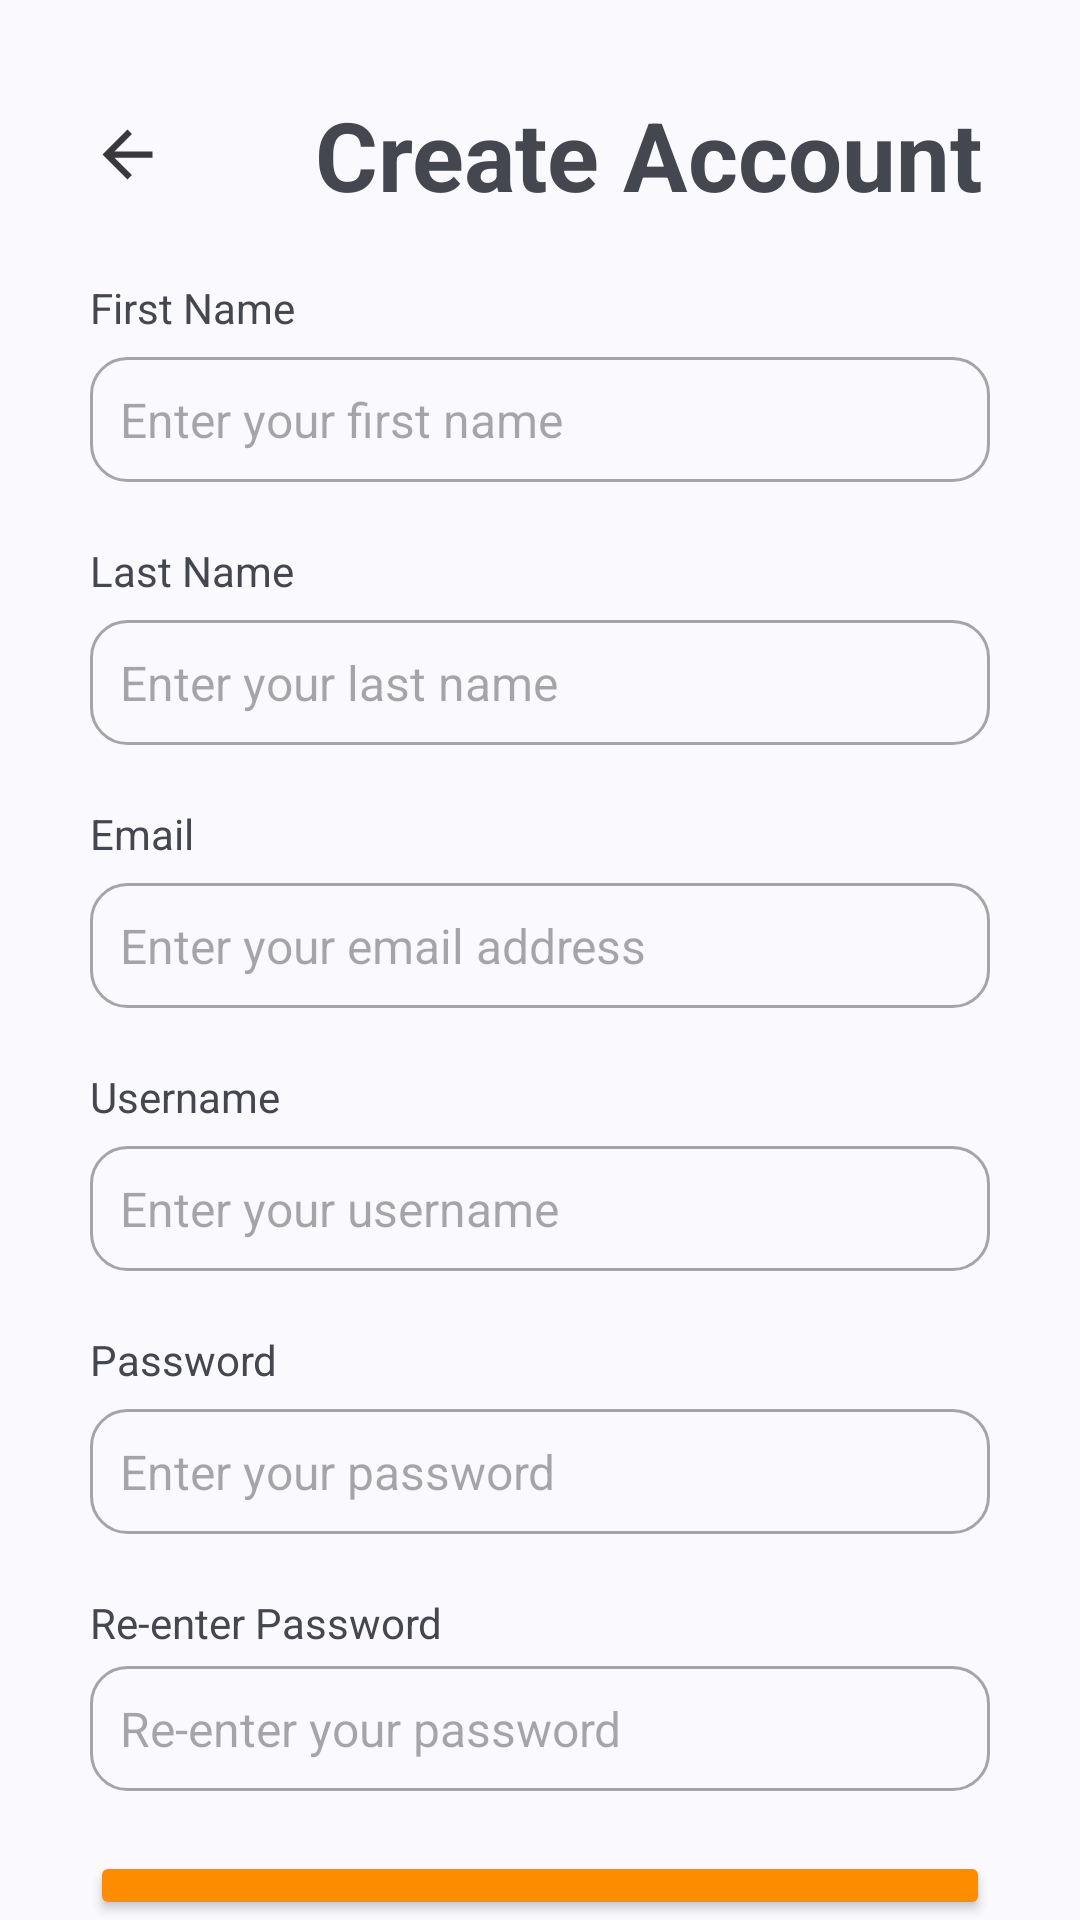

Layout XML and referenced resources for this Android screen:
<!-- AndroidManifest.xml: application theme Theme.Easipe_MobileApplicationDevelopment -->
<!-- res/layout/activity_registration.xml -->
<?xml version="1.0" encoding="utf-8"?>
<LinearLayout xmlns:android="http://schemas.android.com/apk/res/android"
    xmlns:app="http://schemas.android.com/apk/res-auto"
    xmlns:tools="http://schemas.android.com/tools"
    android:id="@+id/main"
    android:layout_width="match_parent"
    android:layout_height="match_parent"
    tools:context=".view.auth.RegistrationActivity"
    android:orientation="vertical">

    <LinearLayout
        android:layout_width="match_parent"
        android:layout_height="wrap_content"
        android:orientation="vertical"
        android:layout_marginTop="30dp"
        android:layout_marginStart="30dp"
        android:layout_marginEnd="30dp">

        <LinearLayout
            android:layout_width="match_parent"
            android:layout_height="wrap_content"
            android:orientation="horizontal">

            <ImageView
                android:id="@+id/imageView"
                android:layout_width="25dp"
                android:layout_height="25dp"
                app:srcCompat="@drawable/arrow_back"
                android:contentDescription="@string/clickable_image"
                android:onClick="onBackClick"
                android:layout_gravity="center"/>

            <TextView
                android:id="@+id/textView"
                android:layout_width="0dp"
                android:layout_height="wrap_content"
                android:layout_marginStart="50dp"
                android:layout_weight="1"
                android:text="@string/create_account"
                android:textSize="32sp"
                android:textStyle="bold"
                android:layout_gravity="center"/>
        </LinearLayout>

        <TextView
            android:id="@+id/firstNameTxt"
            android:layout_width="match_parent"
            android:layout_height="wrap_content"
            android:text="@string/first_name"
            android:layout_marginTop="20dp"
            android:layout_marginBottom="5dp"/>

        <EditText
            android:id="@+id/firstNameInput"
            android:layout_width="match_parent"
            android:layout_height="wrap_content"
            android:background="@drawable/rounded_background"
            android:layout_marginTop="2dp"
            android:ems="10"
            android:hint="@string/enter_your_first_name"
            android:inputType="text"
            android:textSize="16sp" />

        <TextView
            android:id="@+id/lastNameTxt"
            android:layout_width="match_parent"
            android:layout_height="wrap_content"
            android:text="@string/last_name"
            android:layout_marginTop="20dp"
            android:layout_marginBottom="5dp"/>

        <EditText
            android:id="@+id/lastNameInput"
            android:layout_width="match_parent"
            android:layout_height="wrap_content"
            android:background="@drawable/rounded_background"
            android:layout_marginTop="2dp"
            android:ems="10"
            android:hint="@string/enter_your_last_name"
            android:inputType="text"
            android:textSize="16sp" />

        <TextView
            android:id="@+id/emailTxt"
            android:layout_width="match_parent"
            android:layout_height="wrap_content"
            android:text="@string/email"
            android:layout_marginTop="20dp"
            android:layout_marginBottom="5dp"/>

        <EditText
            android:id="@+id/emailInput"
            android:layout_width="match_parent"
            android:layout_height="wrap_content"
            android:background="@drawable/rounded_background"
            android:layout_marginTop="2dp"
            android:ems="10"
            android:hint="@string/enter_your_email_address"
            android:inputType="textEmailAddress"
            android:textSize="16sp" />

        <TextView
            android:id="@+id/usernameTxt"
            android:layout_width="match_parent"
            android:layout_height="wrap_content"
            android:text="@string/username"
            android:layout_marginTop="20dp"
            android:layout_marginBottom="5dp"/>

        <EditText
            android:id="@+id/usernameInput"
            android:layout_width="match_parent"
            android:layout_height="wrap_content"
            android:background="@drawable/rounded_background"
            android:layout_marginTop="2dp"
            android:ems="10"
            android:hint="@string/enter_your_username"
            android:inputType="textEmailAddress"
            android:textSize="16sp" />

        <TextView
            android:id="@+id/passwordTxt"
            android:layout_width="match_parent"
            android:layout_height="wrap_content"
            android:text="@string/password"
            android:layout_marginTop="20dp"
            android:layout_marginBottom="5dp"/>

        <EditText
            android:id="@+id/editTextTextPassword"
            android:layout_width="match_parent"
            android:layout_height="wrap_content"
            android:background="@drawable/rounded_background"
            android:layout_marginTop="2dp"
            android:ems="10"
            android:hint="@string/enter_your_password"
            android:inputType="textPassword"
            android:textSize="16sp" />

        <TextView
            android:id="@+id/passwordTxt2"
            android:layout_width="match_parent"
            android:layout_height="wrap_content"
            android:text="@string/re_enter_password"
            android:layout_marginTop="20dp"
            android:layout_marginBottom="5dp"/>

        <EditText
            android:id="@+id/editTextTextPassword2"
            android:layout_width="match_parent"
            android:layout_height="wrap_content"
            android:background="@drawable/rounded_background"
            android:ems="10"
            android:hint="@string/re_enter_your_password"
            android:inputType="textPassword"
            android:textSize="16sp" />

        <ProgressBar
            android:layout_width="wrap_content"
            android:layout_height="wrap_content"
            android:id="@+id/progressBar1"
            android:layout_gravity="center"
            android:elevation="10dp"
            android:visibility="gone"/>

        <Button
            android:id="@+id/signupBtn"
            android:layout_width="match_parent"
            android:layout_height="wrap_content"
            android:layout_marginTop="20dp"
            android:backgroundTint="#FE8C00"
            android:text="@string/sign_up"
            android:textColor="#FFFFFF" />

        <LinearLayout
            android:layout_width="wrap_content"
            android:layout_height="wrap_content"
            android:orientation="horizontal"
            android:layout_marginTop="30dp"
            android:layout_marginStart="78dp">

            <TextView
                android:id="@+id/registerTxt"
                android:layout_width="match_parent"
                android:layout_height="wrap_content"
                android:text="@string/already_have_an_account"
                android:textAlignment="center" />

            <TextView
                android:id="@+id/registerlink"
                android:layout_width="match_parent"
                android:layout_height="wrap_content"
                android:text="@string/login"
                android:textAlignment="center"
                android:textColor="#FE8C00"
                android:onClick="redirectToLogin"/>
        </LinearLayout>
    </LinearLayout>
</LinearLayout>

<!-- resources referenced by this layout -->
<resources>
  <!-- drawable arrow_back (drawable) -->
  <vector xmlns:android="http://schemas.android.com/apk/res/android"
      android:autoMirrored="true"
      android:height="24dp"
      android:tint="@color/material_on_background_emphasis_high_type"
      android:viewportHeight="24"
      android:viewportWidth="24"
      android:width="24dp">
        
      <path android:fillColor="@android:color/white"
          android:pathData="M20,11H7.83l5.59,-5.59L12,4l-8,8 8,8 1.41,-1.41L7.83,13H20v-2z"/>
      
  </vector>
  <!-- drawable rounded_background (drawable) -->
  <?xml version="1.0" encoding="utf-8"?>
  <shape xmlns:android="http://schemas.android.com/apk/res/android"
      android:shape="rectangle">
      <corners android:radius="12dp" />
      <stroke android:width="1dp"
          android:color="@color/material_on_background_disabled"/>
      <padding android:top="10dp" android:bottom="10dp" android:left="10dp" android:right="10dp" />
  </shape>
  <string name="already_have_an_account">Already have an account?</string>
  <string name="clickable_image">Clickable image</string>
  <string name="create_account">Create Account</string>
  <string name="email">Email</string>
  <string name="enter_your_email_address">Enter your email address</string>
  <string name="enter_your_first_name">Enter your first name</string>
  <string name="enter_your_last_name">Enter your last name</string>
  <string name="enter_your_password">Enter your password</string>
  <string name="enter_your_username">Enter your username</string>
  <string name="first_name">First Name</string>
  <string name="last_name">Last Name</string>
  <string name="login">Login</string>
  <string name="password">Password</string>
  <string name="re_enter_password">Re-enter Password</string>
  <string name="re_enter_your_password">Re-enter your password</string>
  <string name="sign_up">Sign up</string>
  <string name="username">Username</string>
  <style name="Theme.Easipe_MobileApplicationDevelopment" parent="Base.Theme.Easipe_MobileApplicationDevelopment">
          
          <item name="android:navigationBarColor">@android:color/transparent</item>
          <item name="android:statusBarColor">@android:color/transparent</item>
          <item name="android:windowLightStatusBar">?attr/isLightTheme</item>
      </style>
  <style name="Base.Theme.Easipe_MobileApplicationDevelopment" parent="Theme.Material3.DynamicColors.DayNight">
          
           <item name="colorPrimary">#FE8C00</item>
      </style>
</resources>
